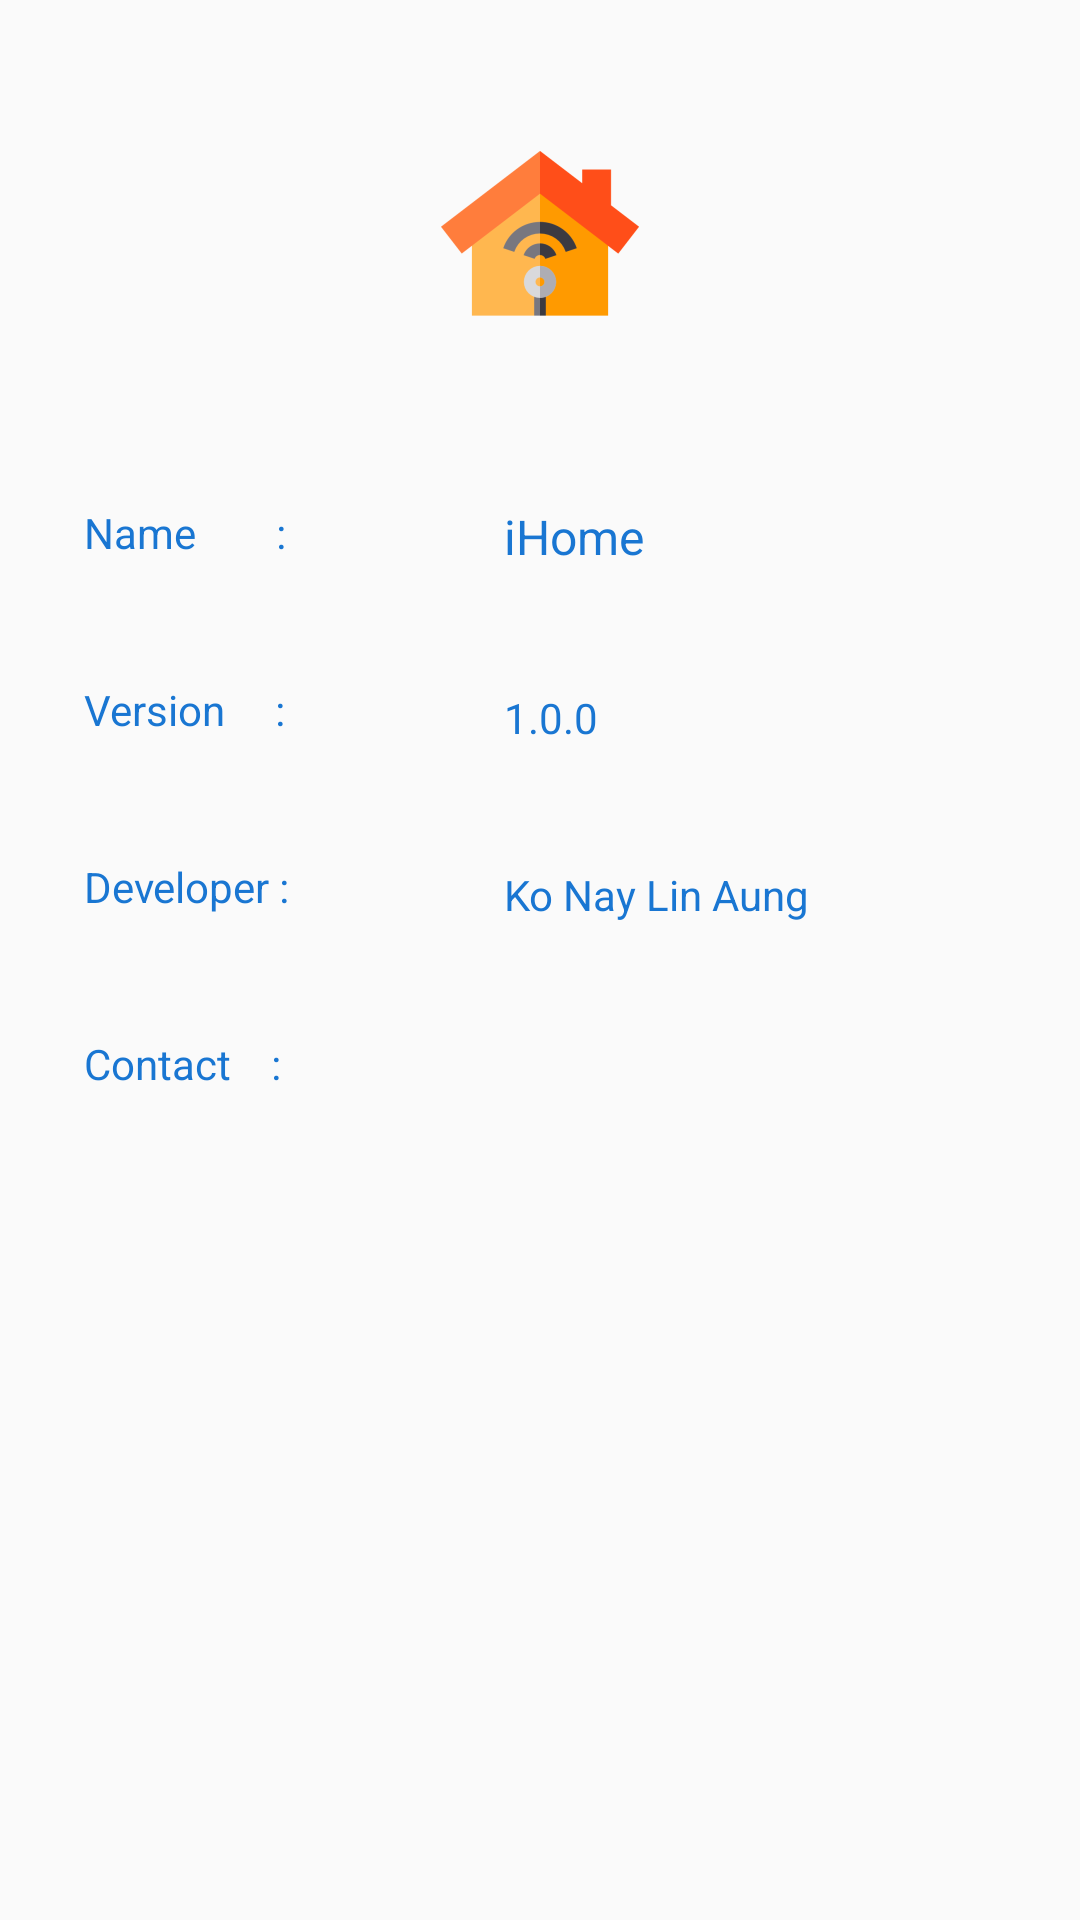

Write the Android layout XML for this screen, with the resource values it uses.
<!-- AndroidManifest.xml: application theme AppTheme -->
<!-- res/layout/activity_about.xml -->
<?xml version="1.0" encoding="utf-8"?>
<android.support.constraint.ConstraintLayout xmlns:android="http://schemas.android.com/apk/res/android"
    xmlns:app="http://schemas.android.com/apk/res-auto"
    xmlns:tools="http://schemas.android.com/tools"
    android:layout_width="match_parent"
    android:layout_height="match_parent"
    tools:context=".About">

    <ImageView
        android:id="@+id/imageView3"
        android:layout_width="wrap_content"
        android:layout_height="wrap_content"
        android:layout_marginStart="16dp"
        android:layout_marginTop="24dp"
        android:layout_marginEnd="16dp"
        android:layout_marginBottom="8dp"
        app:layout_constraintBottom_toTopOf="@+id/relativeLayout3"
        app:layout_constraintEnd_toEndOf="parent"
        app:layout_constraintStart_toStartOf="parent"
        app:layout_constraintTop_toTopOf="parent"
        app:srcCompat="@mipmap/ic_launcher_foreground" />

    <RelativeLayout
        android:id="@+id/relativeLayout3"
        android:layout_width="0dp"
        android:layout_height="0dp"
        android:layout_marginStart="8dp"
        android:layout_marginTop="8dp"
        android:layout_marginEnd="8dp"
        app:layout_constraintBottom_toBottomOf="parent"
        app:layout_constraintEnd_toEndOf="parent"
        app:layout_constraintStart_toStartOf="parent"
        app:layout_constraintTop_toBottomOf="@+id/imageView3">

        <RelativeLayout
            android:id="@+id/name"
            android:layout_width="130dp"
            android:layout_height="match_parent"
            android:layout_alignParentStart="true"
            android:layout_centerVertical="true">
            <TextView
                android:id="@+id/appName"
                android:layout_width="match_parent"
                android:layout_height="wrap_content"
                android:padding="20dp"
                android:textSize="14dp"
                android:textColor="@color/primaryColor"
                android:text="Name        :"/>
            <TextView
                android:id="@+id/appVer"
                android:layout_below="@+id/appName"
                android:layout_width="match_parent"
                android:layout_height="wrap_content"
                android:padding="20dp"
                android:textSize="14dp"
                android:textColor="@color/primaryColor"
                android:text="Version     :"/>
            <TextView
                android:id="@+id/appDev"
                android:layout_below="@+id/appVer"
                android:layout_width="match_parent"
                android:layout_height="wrap_content"
                android:padding="20dp"
                android:textSize="14dp"
                android:textColor="@color/primaryColor"
                android:text="Developer :"/>
            <TextView
                android:id="@+id/appCont"
                android:layout_below="@+id/appDev"
                android:layout_width="match_parent"
                android:layout_height="wrap_content"
                android:padding="20dp"
                android:textSize="14dp"
                android:textColor="@color/primaryColor"
                android:text="Contact    :"/>
        </RelativeLayout>
        <RelativeLayout
            android:layout_marginStart="140dp"
            android:layout_width="match_parent"
            android:layout_height="match_parent"
            android:layout_alignParentStart="true"
            android:layout_centerVertical="true">
            <TextView
                android:id="@+id/appNameVal"
                android:layout_width="match_parent"
                android:layout_height="wrap_content"
                android:padding="20dp"
                android:textSize="16dp"
                android:textColor="@color/primaryColor"
                android:text="iHome"/>
            <TextView
                android:id="@+id/appVerVal"
                android:layout_below="@+id/appNameVal"
                android:layout_width="match_parent"
                android:layout_height="wrap_content"
                android:padding="20dp"
                android:textSize="14dp"
                android:textColor="@color/primaryColor"
                android:text="1.0.0"/>
            <TextView
                android:id="@+id/appDevVal"
                android:layout_below="@+id/appVerVal"
                android:layout_width="match_parent"
                android:layout_height="wrap_content"
                android:padding="20dp"
                android:textSize="14dp"
                android:textColor="@color/primaryColor"
                android:text="Ko Nay Lin Aung"/>
            <TextView
                android:id="@+id/appContVal"
                android:layout_below="@+id/appDevVal"
                android:layout_width="match_parent"
                android:layout_height="wrap_content"
                android:padding="20dp"
                android:textSize="14dp"
                android:textColor="@color/primaryColor"/>
        </RelativeLayout>
    </RelativeLayout>
</android.support.constraint.ConstraintLayout>
<!-- resources referenced by this layout -->
<resources>
  <color name="primaryColor">#1976d2</color>
  <!-- mipmap ic_launcher_foreground: vector/xml drawable (drawable, 2548 chars, omitted) -->
  <style name="AppTheme" parent="Theme.AppCompat.Light.DarkActionBar">
          
          <item name="colorPrimary">@color/primaryColor</item>
          <item name="colorPrimaryDark">@color/primaryDarkColor</item>
          <item name="colorAccent">@color/primaryColor</item>
      </style>
  <color name="primaryDarkColor">#004ba0</color>
</resources>
